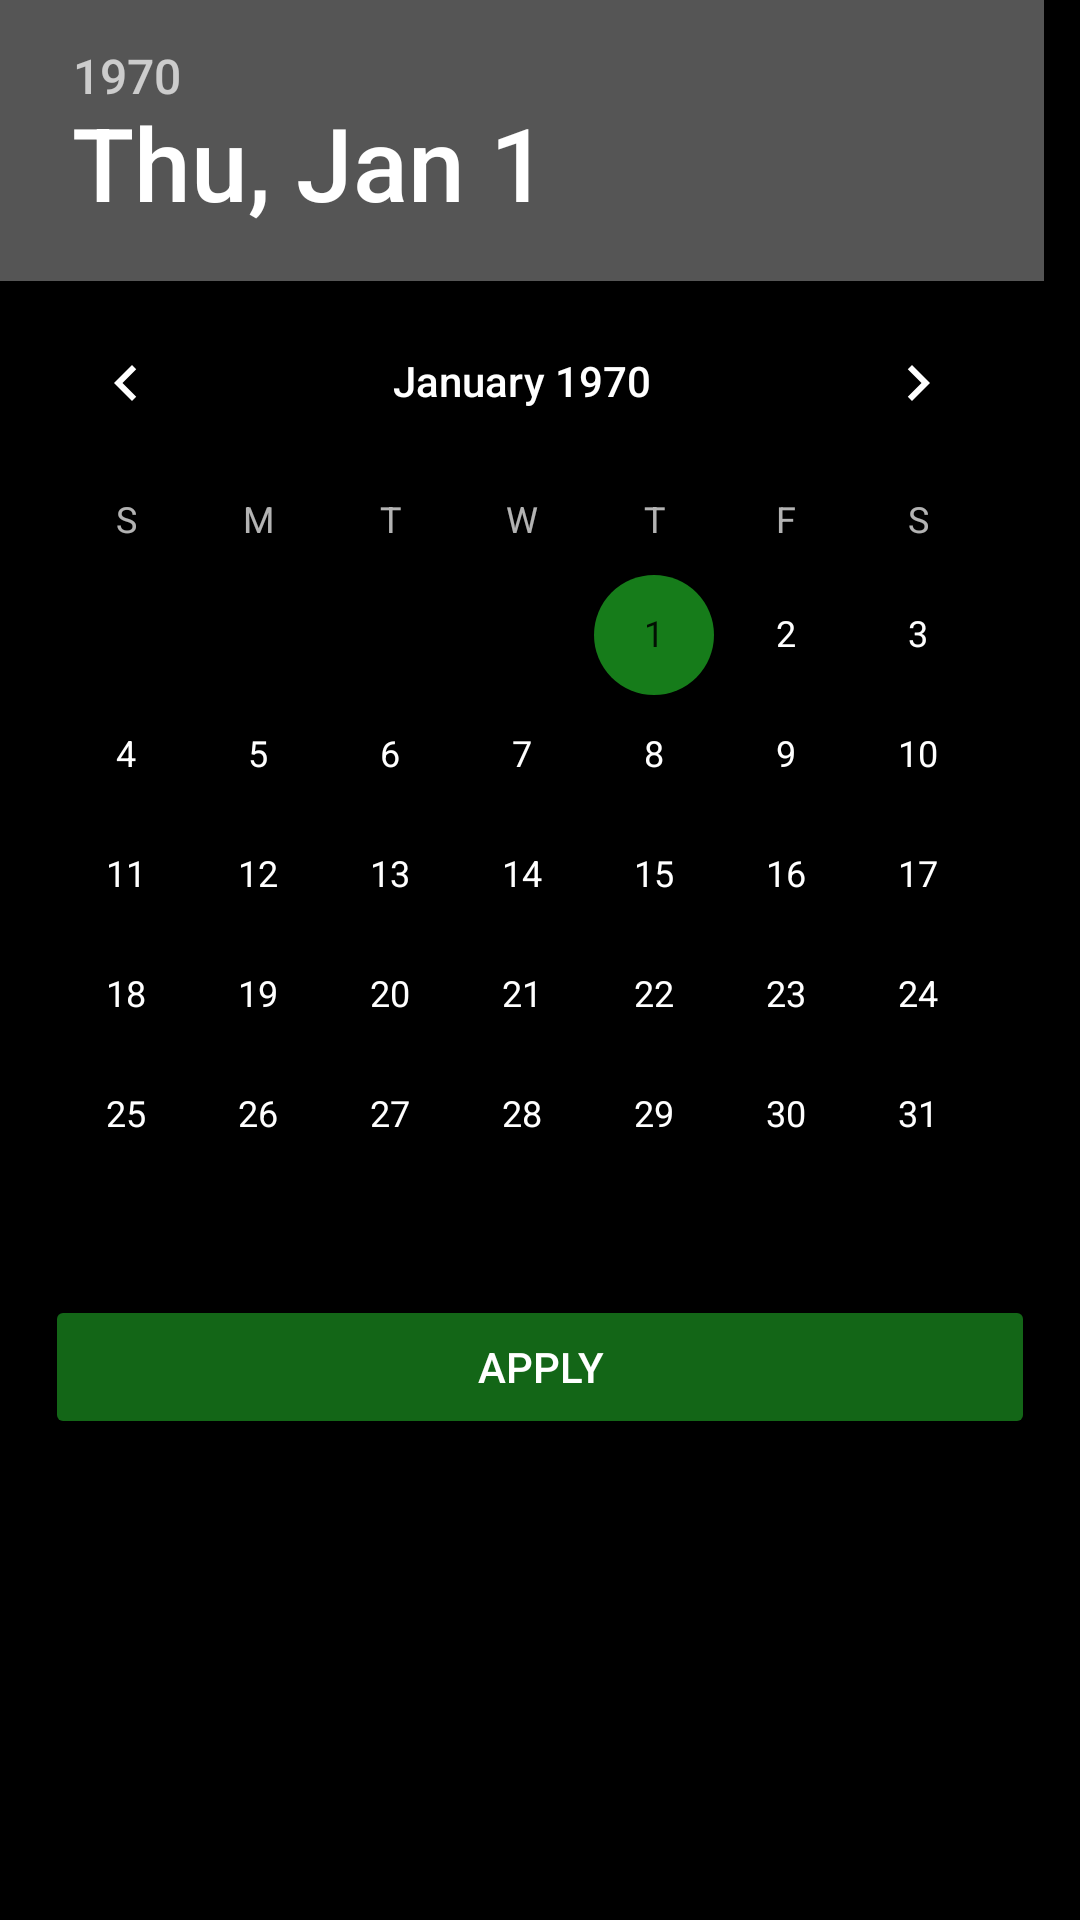

The Android layout XML behind this screen, and the referenced resources:
<!-- AndroidManifest.xml: application theme Reporter.Dark -->
<!-- res/layout/fragment_date.xml -->
<?xml version="1.0" encoding="utf-8"?>
<layout xmlns:android="http://schemas.android.com/apk/res/android"
    xmlns:app="http://schemas.android.com/apk/res-auto">

    <data>

        <variable
            name="clicker"
            type="ru.coffeeset.cscl.reporter.ui.fragments.filter.DateFragment" />
    </data>



        

            <android.support.constraint.ConstraintLayout
                android:layout_width="match_parent"
                android:layout_height="match_parent"
                android:background="@color/mainBackground"

                android:clickable="true"

                android:focusable="true"
                android:isScrollContainer="true">




                <DatePicker
                    android:id="@+id/date_picker"
                    android:layout_width="match_parent"
                    android:layout_height="wrap_content"
                    android:isScrollContainer="true"

                    android:backgroundTint="@color/supportYel"

                    app:layout_constraintBottom_toTopOf="@id/apply"
                    app:layout_constraintLeft_toLeftOf="parent"
                    app:layout_constraintRight_toRightOf="parent"
                    app:layout_constraintTop_toTopOf="parent" />



                <Button
                    android:id="@+id/apply"
                    android:layout_width="match_parent"
                    android:layout_height="wrap_content"
                    android:layout_marginLeft="15dp"
                    android:layout_marginRight="15dp"

                    android:backgroundTint="@color/buttons"

                    android:text="@string/STR_FILTER_APPLY"
                    android:theme="@style/greenButtons"

                    app:layout_constraintLeft_toLeftOf="parent"
                    app:layout_constraintRight_toRightOf="parent"
                    app:layout_constraintTop_toBottomOf="@id/date_picker" />

            </android.support.constraint.ConstraintLayout>

    



</layout>
<!-- resources referenced by this layout -->
<resources>
  <color name="buttons">#136617</color>
  <color name="mainBackground">#000000</color>
  <color name="supportYel">#dcce31</color>
  <string name="STR_FILTER_APPLY">Apply</string>
  <style name="greenButtons" parent="Reporter.Dark"> 
          <item name="colorControlHighlight">@color/transparentBlack60</item>
      </style>
  <style name="Reporter.Dark" parent="Theme.AppCompat.NoActionBar">
          <item name="colorPrimary">@color/colorPrimary</item>
          <item name="colorPrimaryDark">@color/colorPrimaryDark</item>
          <item name="colorAccent">@color/colorAccent</item>
          <item name="android:windowBackground">@color/mainBackground</item>
      </style>
  <color name="transparentBlack60">#99000000</color>
  <color name="colorPrimary">#101010</color>
  <color name="colorPrimaryDark">#000</color>
  <color name="colorAccent">#167c1a</color>
</resources>
